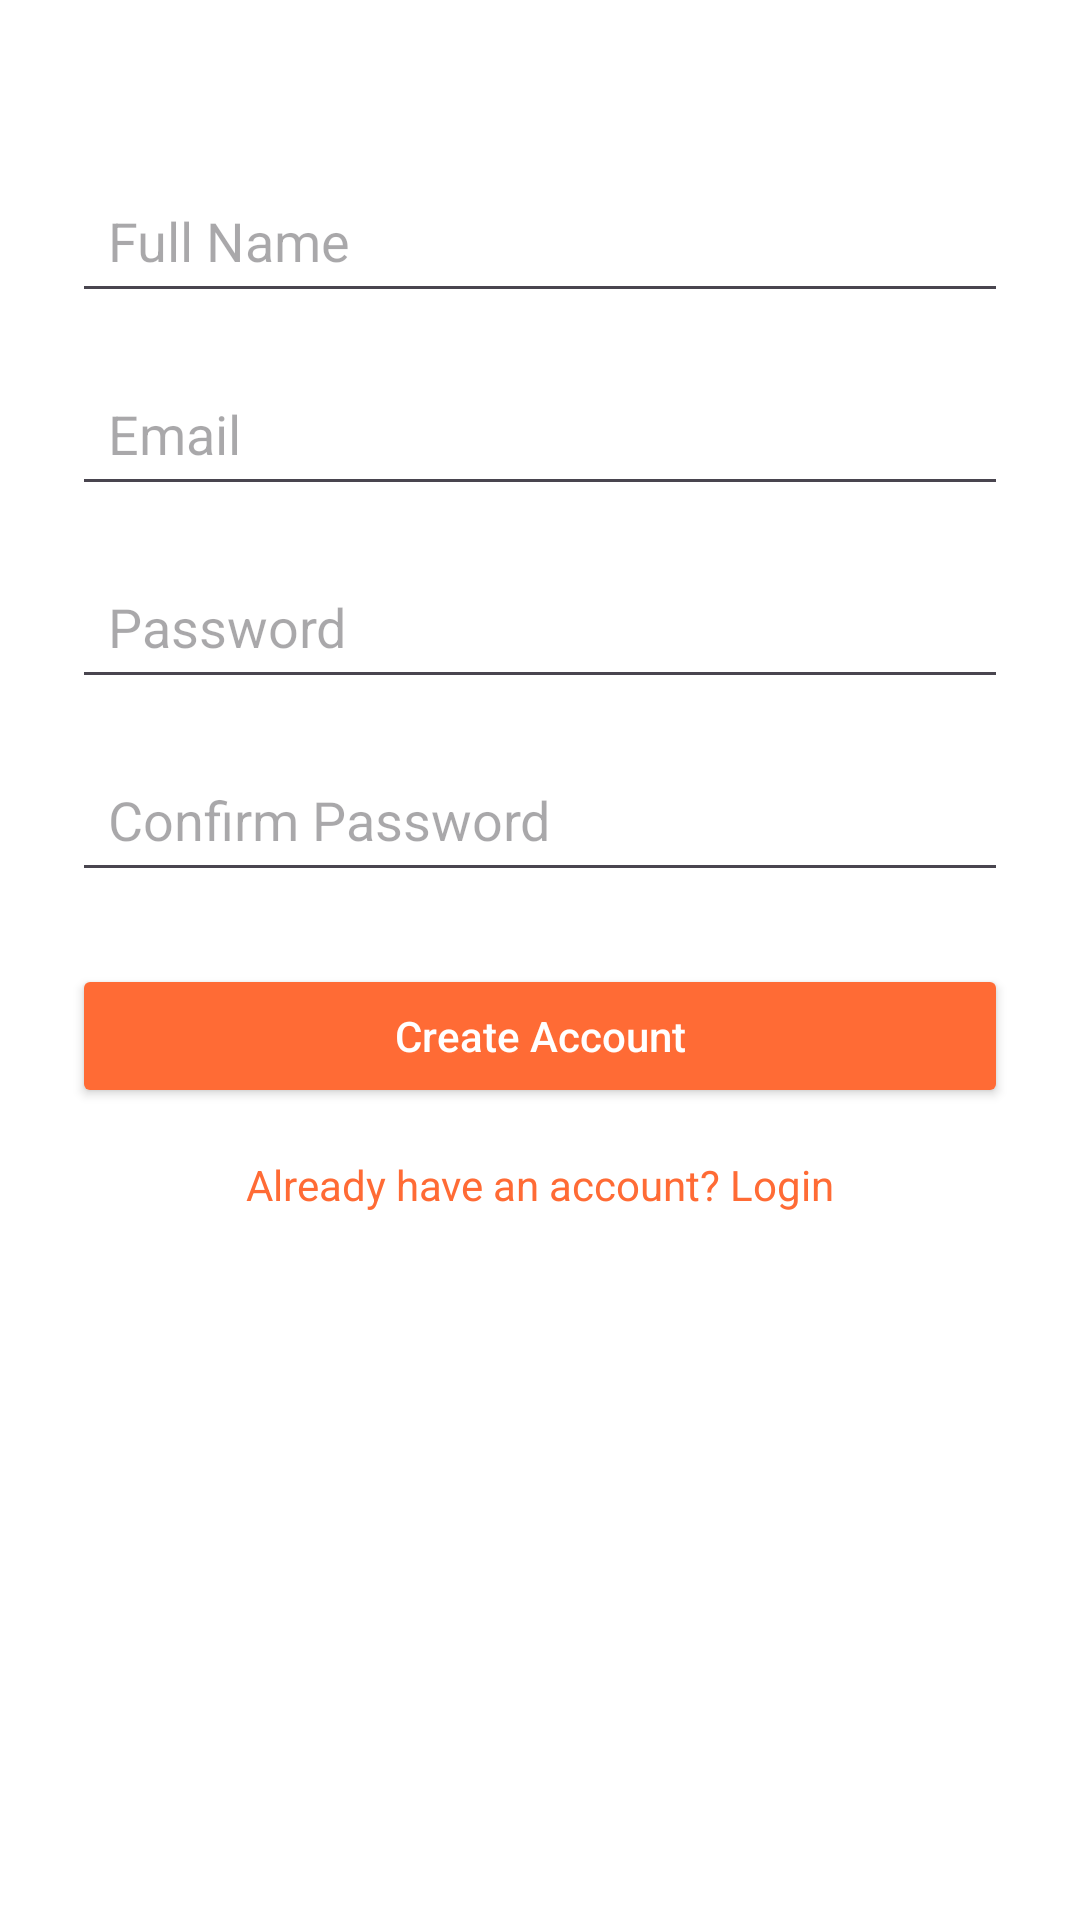

This screen was rendered from an Android layout file. Write that file and the resources it references.
<!-- AndroidManifest.xml: application theme Theme._4csofo -->
<!-- res/layout/activity_register.xml -->
<?xml version="1.0" encoding="utf-8"?>
<ScrollView
    xmlns:android="http://schemas.android.com/apk/res/android"
    xmlns:app="http://schemas.android.com/apk/res-auto"
    android:layout_width="match_parent"
    android:layout_height="match_parent"
    android:padding="24dp"
    android:background="@android:color/white">

    <androidx.constraintlayout.widget.ConstraintLayout
        android:layout_width="match_parent"
        android:layout_height="wrap_content">

        
        <EditText
            android:id="@+id/etName"
            android:layout_width="0dp"
            android:layout_height="wrap_content"
            android:hint="Full Name"
            android:inputType="textPersonName"
            android:padding="12dp"
            app:layout_constraintTop_toTopOf="parent"
            app:layout_constraintStart_toStartOf="parent"
            app:layout_constraintEnd_toEndOf="parent"
            android:layout_marginTop="32dp" />

        
        <EditText
            android:id="@+id/etEmail"
            android:layout_width="0dp"
            android:layout_height="wrap_content"
            android:hint="Email"
            android:inputType="textEmailAddress"
            android:padding="12dp"
            app:layout_constraintTop_toBottomOf="@id/etName"
            app:layout_constraintStart_toStartOf="parent"
            app:layout_constraintEnd_toEndOf="parent"
            android:layout_marginTop="16dp" />

        
        <EditText
            android:id="@+id/etPassword"
            android:layout_width="0dp"
            android:layout_height="wrap_content"
            android:hint="Password"
            android:inputType="textPassword"
            android:padding="12dp"
            app:layout_constraintTop_toBottomOf="@id/etEmail"
            app:layout_constraintStart_toStartOf="parent"
            app:layout_constraintEnd_toEndOf="parent"
            android:layout_marginTop="16dp" />

        
        <EditText
            android:id="@+id/etConfirmPassword"
            android:layout_width="0dp"
            android:layout_height="wrap_content"
            android:hint="Confirm Password"
            android:inputType="textPassword"
            android:padding="12dp"
            app:layout_constraintTop_toBottomOf="@id/etPassword"
            app:layout_constraintStart_toStartOf="parent"
            app:layout_constraintEnd_toEndOf="parent"
            android:layout_marginTop="16dp" />

        
        <Button
            android:id="@+id/btnRegister"
            android:layout_width="0dp"
            android:layout_height="wrap_content"
            android:text="Create Account"
            android:textAllCaps="false"
            android:backgroundTint="@color/purple_500"
            android:textColor="@android:color/white"
            app:layout_constraintTop_toBottomOf="@id/etConfirmPassword"
            app:layout_constraintStart_toStartOf="parent"
            app:layout_constraintEnd_toEndOf="parent"
            android:layout_marginTop="24dp" />

        
        <TextView
            android:id="@+id/loginLink"
            android:layout_width="wrap_content"
            android:layout_height="wrap_content"
            android:text="Already have an account? Login"
            android:textColor="@color/purple_500"
            android:textSize="14sp"
            android:layout_marginTop="16dp"
            app:layout_constraintTop_toBottomOf="@id/btnRegister"
            app:layout_constraintStart_toStartOf="parent"
            app:layout_constraintEnd_toEndOf="parent" />

    </androidx.constraintlayout.widget.ConstraintLayout>
</ScrollView>
<!-- resources referenced by this layout -->
<resources>
  <color name="purple_500">#FF6B35</color>
  <style name="Theme._4csofo" parent="Base.Theme._4csofo" />
  <style name="Base.Theme._4csofo" parent="Theme.Material3.DayNight.NoActionBar">
          <item name="colorPrimary">@color/primary</item>
          <item name="colorPrimaryVariant">@color/primary_dark</item>
          <item name="colorOnPrimary">@color/text_white</item>
          <item name="colorSecondary">@color/accent</item>
          <item name="colorSecondaryVariant">@color/accent_dark</item>
          <item name="colorOnSecondary">@color/text_white</item>
          <item name="android:colorBackground">@color/background_light</item>
          <item name="colorOnBackground">@color/text_primary</item>
          <item name="colorSurface">@color/background_white</item>
          <item name="colorOnSurface">@color/text_primary</item>
      </style>
  <color name="primary">#FF6B35</color>
  <color name="primary_dark">#E55A2B</color>
  <color name="text_white">#FFFFFF</color>
  <color name="accent">#4CAF50</color>
  <color name="accent_dark">#388E3C</color>
  <color name="background_light">#FAFAFA</color>
  <color name="text_primary">#212121</color>
  <color name="background_white">#FFFFFF</color>
</resources>
